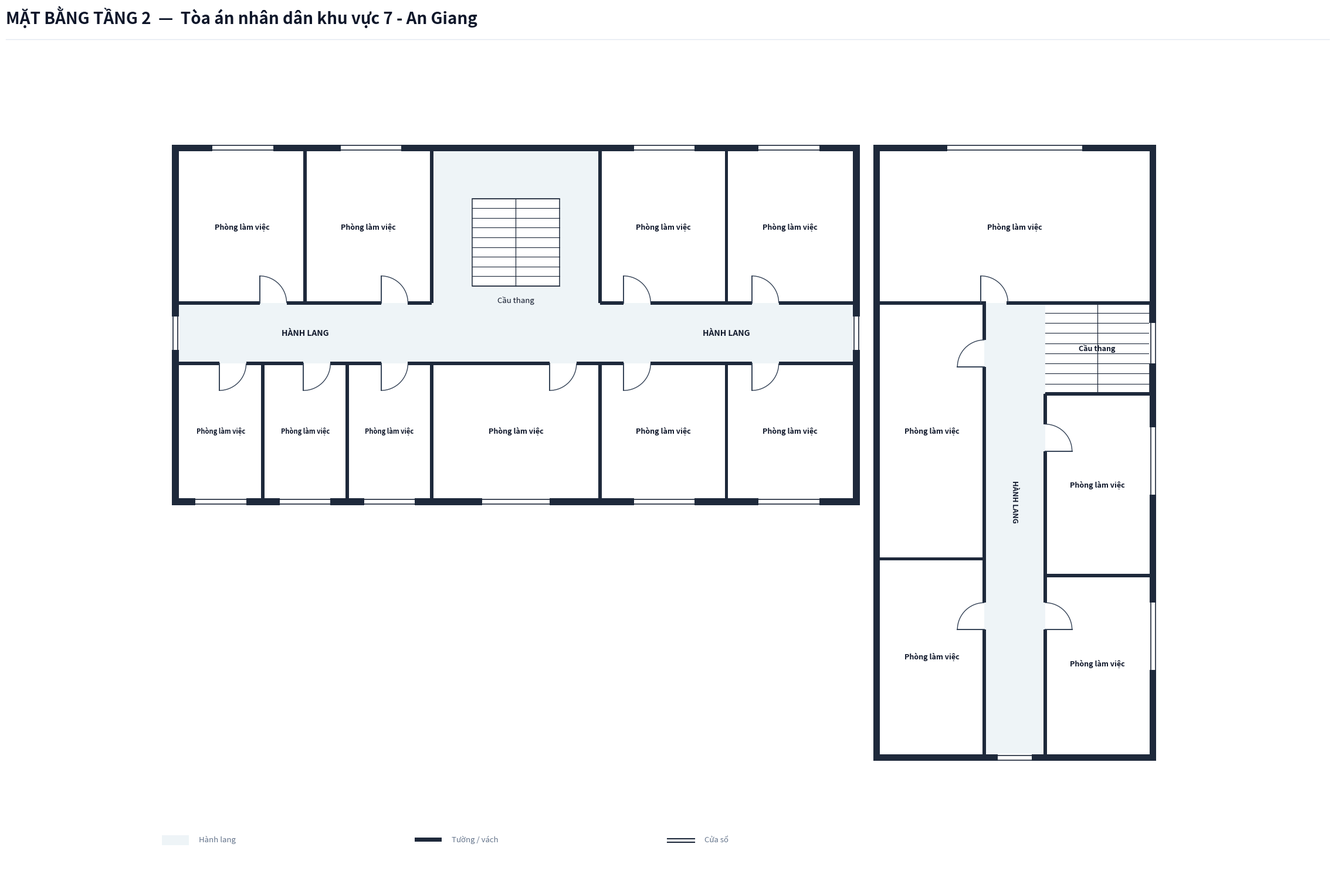

This figure's Python source:
import os
from typing import TypedDict, Tuple, List
import matplotlib.pyplot as plt
import matplotlib.patches as patches

class RoomDict(TypedDict):
    id: str
    name: str
    x: float
    y: float
    w: float
    h: float
    text_center: Tuple[float, float]
    door: Tuple[float, float, float, str]

def create_floorplan_tang2():
    # ---------------------------------------------------------
    # 1. SETUP CANVAS & CANVAS STYLING
    # ---------------------------------------------------------
    fig = plt.figure(figsize=(24, 16), dpi=300)
    ax = fig.add_axes([0.02, 0.05, 0.96, 0.88])
    ax.set_aspect('equal')
    ax.axis('off')
    fig.patch.set_facecolor('#ffffff')

    # Color Palette according to Spec
    COLOR_WALL = '#1e293b'          # Dark slate structural wall & partitions
    COLOR_FILL_CORRIDOR = '#eef4f7'  # Soft pastel grey-cyan fill for corridor/lobby
    COLOR_ROOM_FILL = '#ffffff'     # Pure white for room interior
    COLOR_STAIR_FILL = '#ffffff'    # Pure white for upper floor stair boxes
    COLOR_DOOR_SWING = '#334155'    # Dark slate door panel and arc
    COLOR_TEXT_MAIN = '#0f172a'     # Deep navy text
    COLOR_TEXT_MUTED = '#64748b'    # Muted grey text

    WALL_THICKNESS = 0.20  # 200mm exterior wall
    PART_THICKNESS = 0.10  # 100mm interior wall
    W = WALL_THICKNESS

    # ---------------------------------------------------------
    # 2. HEADER & LEGEND
    # ---------------------------------------------------------
    # Header Title (Including Building Name, NO Subtitle line)
    fig.text(0.03, 0.955, 'MẶT BẰNG TẦNG 2  —  Tòa án nhân dân khu vực 7 - An Giang', color='#0f172a', fontsize=20, fontweight='bold', family='sans-serif')
    
    # Header horizontal line
    header_line = plt.Line2D([0.03, 0.97], [0.938, 0.938], transform=fig.transFigure, color='#e2e8f0', linewidth=1.0)
    fig.lines.append(header_line)

    # Legend Box at Bottom Left
    lg_x, lg_y = -0.5, -15.2
    # Legend Item 1: Corridor fill
    ax.add_patch(patches.Rectangle((lg_x, lg_y), 0.8, 0.3, facecolor=COLOR_FILL_CORRIDOR, edgecolor='none', zorder=1))
    ax.text(lg_x + 1.1, lg_y + 0.05, 'Hành lang', color=COLOR_TEXT_MUTED, fontsize=9.5, va='bottom')

    # Legend Item 2: Wall
    ax.add_patch(patches.Rectangle((lg_x + 7.5, lg_y + 0.1), 0.8, 0.12, facecolor=COLOR_WALL, edgecolor='none', zorder=1))
    ax.text(lg_x + 8.6, lg_y + 0.05, 'Tường / vách', color=COLOR_TEXT_MUTED, fontsize=9.5, va='bottom')

    # Legend Item 3: Window
    ax.plot([lg_x + 15.0, lg_x + 15.8], [lg_y + 0.2, lg_y + 0.2], color=COLOR_WALL, linewidth=1.5, zorder=1)
    ax.plot([lg_x + 15.0, lg_x + 15.8], [lg_y + 0.08, lg_y + 0.08], color=COLOR_WALL, linewidth=1.5, zorder=1)
    ax.text(lg_x + 16.1, lg_y + 0.05, 'Cửa sổ', color=COLOR_TEXT_MUTED, fontsize=9.5, va='bottom')

    # ---------------------------------------------------------
    # 3. CORRIDOR BACKGROUND FILL (SEPARATE BUILDINGS ON UPPER FLOORS)
    # ---------------------------------------------------------
    # Tòa 1 Horizontal Corridor (X: 0.0 to 20.0, Y: -0.9 to 0.9)
    ax.add_patch(patches.Rectangle((0.0, -0.9), 20.0, 1.8, facecolor=COLOR_FILL_CORRIDOR, edgecolor='none', zorder=1))

    # Tòa 1 Rear Stair Hall (X: 7.5 to 12.5, Y: 0.9 to 5.4)
    ax.add_patch(patches.Rectangle((7.5, 0.9), 5.0, 4.5, facecolor=COLOR_FILL_CORRIDOR, edgecolor='none', zorder=1))

    # Tòa 2 Vertical Corridor (X: 23.9 to 25.7, Y: -12.5 to 0.9)
    ax.add_patch(patches.Rectangle((23.9, -12.5), 1.8, 13.4, facecolor=COLOR_FILL_CORRIDOR, edgecolor='none', zorder=1))

    # ---------------------------------------------------------
    # 4. ROOM DEFINITIONS (AN GIANG 7 TẦNG 2 SURVEY DATA - 15 ROOMS TOTAL + TÒA 2 STAIR)
    # ---------------------------------------------------------
    rooms: List[RoomDict] = [
        # --- TÒA 1 (TÒA CHÍNH - 10 ROOMS) ---
        # North Wing (4 rooms)
        {
            'id': 'P1_1', 'name': 'Phòng làm việc',
            'x': 0.0, 'y': 0.9, 'w': 3.75, 'h': 4.5,
            'text_center': (1.875, 3.15),
            'door': (2.4, 0.9, 0.8, 'N_IN_RIGHT')
        },
        {
            'id': 'P1_2', 'name': 'Phòng làm việc',
            'x': 3.75, 'y': 0.9, 'w': 3.75, 'h': 4.5,
            'text_center': (5.625, 3.15),
            'door': (6.0, 0.9, 0.8, 'N_IN_RIGHT')
        },
        {
            'id': 'P1_3', 'name': 'Phòng làm việc',
            'x': 12.5, 'y': 0.9, 'w': 3.75, 'h': 4.5,
            'text_center': (14.375, 3.15),
            'door': (13.2, 0.9, 0.8, 'N_IN_RIGHT')
        },
        {
            'id': 'P1_4', 'name': 'Phòng làm việc',
            'x': 16.25, 'y': 0.9, 'w': 3.75, 'h': 4.5,
            'text_center': (18.125, 3.15),
            'door': (17.0, 0.9, 0.8, 'N_IN_RIGHT')
        },

        # South Wing (6 rooms including central enclosed room)
        {
            'id': 'P1_5', 'name': 'Phòng làm việc',
            'x': 0.0, 'y': -4.9, 'w': 2.5, 'h': 4.0,
            'text_center': (1.25, -2.9),
            'door': (1.2, -0.9, 0.8, 'S_IN_RIGHT')
        },
        {
            'id': 'P1_6', 'name': 'Phòng làm việc',
            'x': 2.5, 'y': -4.9, 'w': 2.5, 'h': 4.0,
            'text_center': (3.75, -2.9),
            'door': (3.7, -0.9, 0.8, 'S_IN_RIGHT')
        },
        {
            'id': 'P1_7', 'name': 'Phòng làm việc',
            'x': 5.0, 'y': -4.9, 'w': 2.5, 'h': 4.0,
            'text_center': (6.25, -2.9),
            'door': (6.0, -0.9, 0.8, 'S_IN_RIGHT')
        },
        # Enclosed Central South Room (Floor 2 replaces open lobby)
        {
            'id': 'P1_8', 'name': 'Phòng làm việc',
            'x': 7.5, 'y': -4.9, 'w': 5.0, 'h': 4.0,
            'text_center': (10.0, -2.9),
            'door': (11.0, -0.9, 0.8, 'S_IN_RIGHT')
        },
        {
            'id': 'P1_9', 'name': 'Phòng làm việc',
            'x': 12.5, 'y': -4.9, 'w': 3.75, 'h': 4.0,
            'text_center': (14.375, -2.9),
            'door': (13.2, -0.9, 0.8, 'S_IN_RIGHT')
        },
        {
            'id': 'P1_10', 'name': 'Phòng làm việc',
            'x': 16.25, 'y': -4.9, 'w': 3.75, 'h': 4.0,
            'text_center': (18.125, -2.9),
            'door': (17.0, -0.9, 0.8, 'S_IN_RIGHT')
        },

        # --- TÒA 2 (TÒA PHỤ - 5 ROOMS + 1 CẦU THANG) ---
        # 1. North Top Room
        {
            'id': 'P2_1', 'name': 'Phòng làm việc',
            'x': 20.8, 'y': 0.9, 'w': 8.0, 'h': 4.5,
            'text_center': (24.8, 3.15),
            'door': (23.8, 0.9, 0.8, 'N_IN_RIGHT')
        },
        # 2. Left Wing Upper (EXPANDED TO FILL UP TO Y=0.9)
        {
            'id': 'P2_2', 'name': 'Phòng làm việc',
            'x': 20.8, 'y': -6.7, 'w': 3.1, 'h': 7.6,
            'text_center': (22.35, -2.9),
            'door': (23.9, -1.0, 0.8, 'E_IN_UP')
        },
        # 3. Left Wing Lower
        {
            'id': 'P2_3', 'name': 'Phòng làm việc',
            'x': 20.8, 'y': -12.5, 'w': 3.1, 'h': 5.8,
            'text_center': (22.35, -9.6),
            'door': (23.9, -8.8, 0.8, 'E_IN_UP')
        },
        # 4. Right Wing Middle Room
        {
            'id': 'P2_4', 'name': 'Phòng làm việc',
            'x': 25.7, 'y': -7.2, 'w': 3.1, 'h': 5.4,
            'text_center': (27.25, -4.5),
            'door': (25.7, -3.5, 0.8, 'W_IN_UP')
        },
        # 5. Right Wing Lower Room
        {
            'id': 'P2_5', 'name': 'Phòng làm việc',
            'x': 25.7, 'y': -12.5, 'w': 3.1, 'h': 5.3,
            'text_center': (27.25, -9.8),
            'door': (25.7, -8.8, 0.8, 'W_IN_UP')
        },
    ]

    # Draw Room Background Fills (Pure white `#ffffff`)
    for r in rooms:
        rect = patches.Rectangle((r['x'], r['y']), r['w'], r['h'], facecolor=COLOR_ROOM_FILL, edgecolor='none', zorder=2)
        ax.add_patch(rect)

    # ---------------------------------------------------------
    # 5. STAIRCASE GRAPHICS (TÒA 1 & TÒA 2 STAIRS - PURE WHITE BACKGROUND)
    # ---------------------------------------------------------
    # --- 5.1 Tòa 1 Central Staircase ---
    stair1_x, stair1_y, stair1_w, stair1_h = 8.7, 1.4, 2.6, 2.6
    stair1_bg = patches.Rectangle((stair1_x, stair1_y), stair1_w, stair1_h, facecolor=COLOR_STAIR_FILL, edgecolor=COLOR_WALL, linewidth=1.1, zorder=3)
    ax.add_patch(stair1_bg)

    num_treads = 9
    for i in range(num_treads + 1):
        sy = stair1_y + i * (stair1_h / num_treads)
        ax.plot([stair1_x, stair1_x + stair1_w], [sy, sy], color=COLOR_WALL, linewidth=0.8, zorder=4)

    mid1_x = stair1_x + stair1_w / 2.0
    ax.plot([mid1_x, mid1_x], [stair1_y, stair1_y + stair1_h], color=COLOR_WALL, linewidth=0.9, zorder=4)
    ax.text(stair1_x + stair1_w / 2.0, stair1_y - 0.3, 'Cầu thang', color=COLOR_TEXT_MAIN, fontsize=9.5, ha='center', va='top', zorder=5)

    # --- 5.2 Tòa 2 Upper Right Staircase (OPEN TO CORRIDOR - NO WALL AT X=25.7) ---
    stair2_x, stair2_y, stair2_w, stair2_h = 25.7, -1.8, 3.1, 2.7
    stair2_bg = patches.Rectangle((stair2_x, stair2_y), stair2_w, stair2_h, facecolor=COLOR_STAIR_FILL, edgecolor='none', zorder=3)
    ax.add_patch(stair2_bg)

    # Draw North, East, South outline of Tòa 2 Staircase box (Leaving West X=25.7 completely open)
    ax.plot([stair2_x, stair2_x + stair2_w], [stair2_y + stair2_h, stair2_y + stair2_h], color=COLOR_WALL, linewidth=1.1, zorder=4) # North wall
    ax.plot([stair2_x + stair2_w, stair2_x + stair2_w], [stair2_y, stair2_y + stair2_h], color=COLOR_WALL, linewidth=1.1, zorder=4) # East outer wall
    ax.plot([stair2_x, stair2_x + stair2_w], [stair2_y, stair2_y], color=COLOR_WALL, linewidth=1.1, zorder=4) # South partition wall

    for i in range(num_treads + 1):
        sy = stair2_y + i * (stair2_h / num_treads)
        ax.plot([stair2_x, stair2_x + stair2_w], [sy, sy], color=COLOR_WALL, linewidth=0.8, zorder=4)

    mid2_x = stair2_x + stair2_w / 2.0
    ax.plot([mid2_x, mid2_x], [stair2_y, stair2_y + stair2_h], color=COLOR_WALL, linewidth=0.9, zorder=4)
    ax.text(stair2_x + stair2_w / 2.0, stair2_y + stair2_h / 2.0, 'Cầu thang', color=COLOR_TEXT_MAIN, fontsize=9.0, fontweight='bold', ha='center', va='center', zorder=5)

    # ---------------------------------------------------------
    # 6. DRAW WALLS (CLEAN WALL OPENINGS AT ALL DOORS & SEAMLESS JOINTS)
    # ---------------------------------------------------------
    def draw_wall(x, y, w, h):
        rect = patches.Rectangle((x, y), w, h, facecolor=COLOR_WALL, edgecolor='none', zorder=10)
        ax.add_patch(rect)

    # =========================================================
    # --- TÒA 1 (TÒA CHÍNH EXTERIOR WALLS & PARTITIONS) ---
    # =========================================================
    draw_wall(-W, -4.9 - W, W, 10.3 + 2*W)                # West outer wall
    draw_wall(20.0, -4.9 - W, W, 10.3 + 2*W)               # East outer wall (CLOSED on Floor 2)
    draw_wall(-W, 5.4, 20.0 + 2*W, W)                    # North outer top wall
    draw_wall(-W, -4.9 - W, 20.0 + 2*W, W)                 # South outer bottom wall

    # Tòa 1 Corridor Wall Lines (Y = 0.9 & Y = -0.9)
    draw_wall(0.0, 0.9 - PART_THICKNESS/2, 2.4, PART_THICKNESS)
    draw_wall(3.2, 0.9 - PART_THICKNESS/2, 2.8, PART_THICKNESS)
    draw_wall(6.8, 0.9 - PART_THICKNESS/2, 0.7, PART_THICKNESS)
    draw_wall(12.5, 0.9 - PART_THICKNESS/2, 0.7, PART_THICKNESS)
    draw_wall(14.0, 0.9 - PART_THICKNESS/2, 3.0, PART_THICKNESS)
    draw_wall(17.8, 0.9 - PART_THICKNESS/2, 2.2, PART_THICKNESS)

    draw_wall(0.0, -0.9 - PART_THICKNESS/2, 1.2, PART_THICKNESS)
    draw_wall(2.0, -0.9 - PART_THICKNESS/2, 1.7, PART_THICKNESS)
    draw_wall(4.5, -0.9 - PART_THICKNESS/2, 1.5, PART_THICKNESS)
    draw_wall(6.8, -0.9 - PART_THICKNESS/2, 4.2, PART_THICKNESS)
    draw_wall(11.8, -0.9 - PART_THICKNESS/2, 1.4, PART_THICKNESS)
    draw_wall(14.0, -0.9 - PART_THICKNESS/2, 3.0, PART_THICKNESS)
    draw_wall(17.8, -0.9 - PART_THICKNESS/2, 2.2, PART_THICKNESS)

    # Tòa 1 Internal Vertical Partitions
    draw_wall(3.75 - PART_THICKNESS/2, 0.9, PART_THICKNESS, 4.5)
    draw_wall(7.5 - PART_THICKNESS/2, 0.9, PART_THICKNESS, 4.5)
    draw_wall(12.5 - PART_THICKNESS/2, 0.9, PART_THICKNESS, 4.5)
    draw_wall(16.25 - PART_THICKNESS/2, 0.9, PART_THICKNESS, 4.5)

    draw_wall(2.5 - PART_THICKNESS/2, -4.9, PART_THICKNESS, 4.0)
    draw_wall(5.0 - PART_THICKNESS/2, -4.9, PART_THICKNESS, 4.0)
    draw_wall(7.5 - PART_THICKNESS/2, -4.9, PART_THICKNESS, 4.0)
    draw_wall(12.5 - PART_THICKNESS/2, -4.9, PART_THICKNESS, 4.0)
    draw_wall(16.25 - PART_THICKNESS/2, -4.9, PART_THICKNESS, 4.0)

    # =========================================================
    # --- TÒA 2 (TÒA PHỤ EXTERIOR WALLS & PARTITIONS) ---
    # =========================================================
    draw_wall(20.8 - W, -12.5 - W, W, 17.9 + 2*W)              # West outer wall (CLOSED on Floor 2)
    draw_wall(28.8, -12.5 - W, W, 17.9 + 2*W)                  # East outer wall of Tòa 2
    draw_wall(20.8 - W, 5.4, 8.0 + 2*W, W)                     # North top wall of Tòa 2
    draw_wall(20.8 - W, -12.5 - W, 8.0 + 2*W, W)               # South bottom wall of Tòa 2

    # Tòa 2 North Room South Partition (Y = 0.9) - SEAMLESS OVERLAP AT X=23.9
    draw_wall(20.8 - W, 0.9 - PART_THICKNESS/2, 3.0 + W + PART_THICKNESS/2, PART_THICKNESS)  # X: 20.8-W to 23.8+
    draw_wall(24.6 - PART_THICKNESS/2, 0.9 - PART_THICKNESS/2, 4.2 + W + PART_THICKNESS/2, PART_THICKNESS)  # X: 24.6- to 28.8+W

    # Tòa 2 Left Vertical Corridor Wall (X = 23.9) - PERFECTLY CONNECTED TO Y=0.9 WALL AT TOP
    draw_wall(23.9 - PART_THICKNESS/2, -0.2, PART_THICKNESS, 1.1 + PART_THICKNESS/2) # Y: -0.2 to 0.9+ (SEAMLESS T-JOINT)
    draw_wall(23.9 - PART_THICKNESS/2, -8.0, PART_THICKNESS, 7.0) # Y: -8.0 to -1.0
    draw_wall(23.9 - PART_THICKNESS/2, -12.5, PART_THICKNESS, 3.7)# Y: -12.5 to -8.8

    # Tòa 2 Right Vertical Corridor Wall (X = 25.7) - OPEN AT STAIRCASE (Y: -1.8 to 0.9)
    draw_wall(25.7 - PART_THICKNESS/2, -2.7, PART_THICKNESS, 0.9) # Y: -2.7 to -1.8 (Below staircase open entry)
    draw_wall(25.7 - PART_THICKNESS/2, -8.0, PART_THICKNESS, 4.5) # Y: -8.0 to -3.5
    draw_wall(25.7 - PART_THICKNESS/2, -12.5, PART_THICKNESS, 3.7)# Y: -12.5 to -8.8

    # Tòa 2 Horizontal Room Partitions
    draw_wall(20.8, -6.7 - PART_THICKNESS/2, 3.1, PART_THICKNESS) # P2_2 | P2_3
    draw_wall(25.7, -1.8 - PART_THICKNESS/2, 3.1 + W, PART_THICKNESS) # Staircase South Wall | P2_4
    draw_wall(25.7, -7.2 - PART_THICKNESS/2, 3.1 + W, PART_THICKNESS) # P2_4 | P2_5

    # ---------------------------------------------------------
    # 7. DRAW WINDOWS ON EXTERIOR WALLS
    # ---------------------------------------------------------
    def draw_window(x, y, w, h, is_horizontal=True):
        if is_horizontal:
            ax.add_patch(patches.Rectangle((x, y - 0.02), w, h + 0.04, facecolor='#ffffff', edgecolor='none', zorder=11))
            ax.plot([x, x + w], [y + 0.03, y + 0.03], color=COLOR_WALL, linewidth=1.2, zorder=12)
            ax.plot([x, x + w], [y + h - 0.03, y + h - 0.03], color=COLOR_WALL, linewidth=1.2, zorder=12)
        else:
            ax.add_patch(patches.Rectangle((x - 0.02, y), w + 0.04, h, facecolor='#ffffff', edgecolor='none', zorder=11))
            ax.plot([x + 0.03, x + 0.03], [y, y + h], color=COLOR_WALL, linewidth=1.2, zorder=12)
            ax.plot([x + w - 0.03, x + w - 0.03], [y, y + h], color=COLOR_WALL, linewidth=1.2, zorder=12)

    # Tòa 1 North Windows
    draw_window(1.0, 5.4, 1.8, W, is_horizontal=True)    # P1_1
    draw_window(4.8, 5.4, 1.8, W, is_horizontal=True)    # P1_2
    draw_window(13.5, 5.4, 1.8, W, is_horizontal=True)   # P1_3
    draw_window(17.2, 5.4, 1.8, W, is_horizontal=True)   # P1_4

    # Tòa 1 South Windows
    draw_window(0.5, -4.9 - W, 1.5, W, is_horizontal=True) # P1_5
    draw_window(3.0, -4.9 - W, 1.5, W, is_horizontal=True) # P1_6
    draw_window(5.5, -4.9 - W, 1.5, W, is_horizontal=True) # P1_7
    draw_window(9.0, -4.9 - W, 2.0, W, is_horizontal=True) # P1_8 (Center Room)
    draw_window(13.5, -4.9 - W, 1.8, W, is_horizontal=True)# P1_9
    draw_window(17.2, -4.9 - W, 1.8, W, is_horizontal=True)# P1_10

    # Tòa 1 West Corridor End Window & East End Window
    draw_window(-W, -0.5, W, 1.0, is_horizontal=False)
    draw_window(20.0, -0.5, W, 1.0, is_horizontal=False)

    # Tòa 2 North Windows
    draw_window(22.8, 5.4, 4.0, W, is_horizontal=True)   # P2_1

    # Tòa 2 East Outer Windows
    draw_window(28.8, -0.9, W, 1.2, is_horizontal=False) # Staircase Light Window
    draw_window(28.8, -4.8, W, 2.0, is_horizontal=False) # P2_4
    draw_window(28.8, -10.0, W, 2.0, is_horizontal=False)# P2_5

    # Tòa 2 South Corridor End Window
    draw_window(24.3, -12.5 - W, 1.0, W, is_horizontal=True)

    # ---------------------------------------------------------
    # 8. DRAW DOORS & SWINGS
    # ---------------------------------------------------------
    def draw_door(x, y, size, mode):
        if mode == 'N_IN_RIGHT':
            ax.plot([x, x], [y, y + size], color=COLOR_DOOR_SWING, linewidth=1.4, zorder=15)
            arc = patches.Arc((x, y), size*2, size*2, angle=0, theta1=0, theta2=90,
                              color=COLOR_DOOR_SWING, linestyle='-', linewidth=1.0, zorder=14)
            ax.add_patch(arc)
        elif mode == 'S_IN_RIGHT':
            ax.plot([x, x], [y, y - size], color=COLOR_DOOR_SWING, linewidth=1.4, zorder=15)
            arc = patches.Arc((x, y), size*2, size*2, angle=0, theta1=270, theta2=360,
                              color=COLOR_DOOR_SWING, linestyle='-', linewidth=1.0, zorder=14)
            ax.add_patch(arc)
        elif mode == 'E_IN_UP':
            ax.plot([x, x - size], [y, y], color=COLOR_DOOR_SWING, linewidth=1.4, zorder=15)
            arc = patches.Arc((x, y), size*2, size*2, angle=0, theta1=90, theta2=180,
                              color=COLOR_DOOR_SWING, linestyle='-', linewidth=1.0, zorder=14)
            ax.add_patch(arc)
        elif mode == 'W_IN_UP':
            ax.plot([x, x + size], [y, y], color=COLOR_DOOR_SWING, linewidth=1.4, zorder=15)
            arc = patches.Arc((x, y), size*2, size*2, angle=0, theta1=0, theta2=90,
                              color=COLOR_DOOR_SWING, linestyle='-', linewidth=1.0, zorder=14)
            ax.add_patch(arc)

    for r in rooms:
        dx, dy, dsize, dmode = r['door']
        draw_door(dx, dy, dsize, dmode)

    # ---------------------------------------------------------
    # 9. DRAW ROOM LABELS (FULL ROOM NAME FROM SURVEY DATA)
    # ---------------------------------------------------------
    for r in rooms:
        cx, cy = r['text_center']
        font_sz = 8.0 if r['w'] < 3.0 else 9.0
        ax.text(cx, cy, r['name'], color=COLOR_TEXT_MAIN, fontsize=font_sz, fontweight='bold', ha='center', va='center', zorder=15)

    # Labels for Corridors
    ax.text(3.75, 0.0, 'HÀNH LANG', color=COLOR_TEXT_MAIN, fontsize=10.0, fontweight='bold', ha='center', va='center', zorder=5)
    ax.text(16.25, 0.0, 'HÀNH LANG', color=COLOR_TEXT_MAIN, fontsize=10.0, fontweight='bold', ha='center', va='center', zorder=5)
    ax.text(24.8, -5.0, 'HÀNH LANG', color=COLOR_TEXT_MAIN, fontsize=9.0, fontweight='bold', ha='center', va='center', rotation=-90, zorder=5)

    # Limits & Bounds
    ax.set_xlim(-2.5, 31.5)
    ax.set_ylim(-16.0, 8.5)

    # Save target output in AnGiang/AnGiang7/Tang2
    target_dir = r"c:\Users\Tam\Desktop\BanVeThietKe\AnGiang\AnGiang7\Tang2"
    os.makedirs(target_dir, exist_ok=True)
    out_path = os.path.join(target_dir, "mat_bang_tang_2.png")
    plt.savefig(out_path, dpi=300, bbox_inches='tight', facecolor=fig.get_facecolor(), edgecolor='none')
    print(f"SUCCESS: Generated AnGiang7 Floor 2 floorplan PNG at {out_path}")

    plt.close(fig)

if __name__ == '__main__':
    create_floorplan_tang2()
